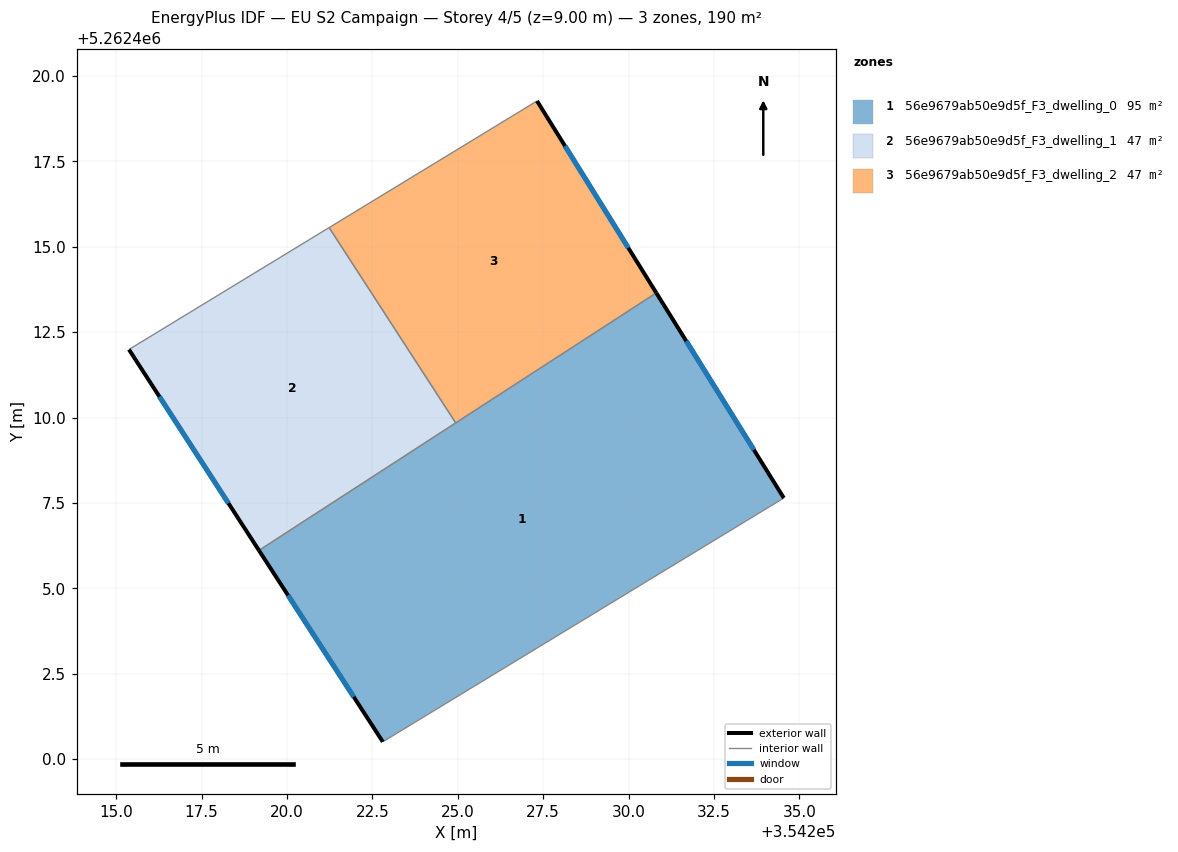
=== STOREY PLAN SPEC (per zone: floor XY polygon, exterior-wall plan segments, windows/doors) ===
zone 1: 56e9679ab50e9d5f_F3_dwelling_0  (94.8 m²)
  floor: (354230.81, 5262413.65) (354234.54, 5262407.65) (354222.80, 5262400.51) (354219.18, 5262406.11)
  exterior wall: (354219.18, 5262406.11) – (354222.80, 5262400.51)  [6.7 m]
    window: (354220.03, 5262404.80) – (354221.95, 5262401.83)  [5.6 m²]
  exterior wall: (354234.54, 5262407.65) – (354230.81, 5262413.65)  [7.1 m]
    window: (354233.67, 5262409.06) – (354231.69, 5262412.24)  [6.0 m²]
  interior walls: 3
zone 2: 56e9679ab50e9d5f_F3_dwelling_1  (47.4 m²)
  floor: (354221.23, 5262415.56) (354224.94, 5262409.84) (354219.18, 5262406.11) (354215.37, 5262411.99)
  exterior wall: (354215.37, 5262411.99) – (354219.18, 5262406.11)  [7.0 m]
    window: (354216.27, 5262410.61) – (354218.29, 5262407.49)  [5.9 m²]
  interior walls: 3
zone 3: 56e9679ab50e9d5f_F3_dwelling_2  (47.4 m²)
  floor: (354227.32, 5262419.27) (354230.81, 5262413.65) (354224.94, 5262409.84) (354221.23, 5262415.56)
  exterior wall: (354230.81, 5262413.65) – (354227.32, 5262419.27)  [6.6 m]
    window: (354229.99, 5262414.97) – (354228.14, 5262417.95)  [5.6 m²]
  interior walls: 3

=== DERIVED (storey summary) ===
Building: EU S2 Campaign
Storey: 4 of 5  (floor level z = 9.00 m)
Storey gross floor area: 189.6 m²
Zones on this storey: 3
  - 56e9679ab50e9d5f_F3_dwelling_0: floor 94.8 m²; exterior wall 13.7 m (41.2 m²); 2 window(s) 11.6 m²; WWR 28.1%
  - 56e9679ab50e9d5f_F3_dwelling_1: floor 47.4 m²; exterior wall 7.0 m (21.0 m²); 1 window(s) 5.9 m²; WWR 28.1%
  - 56e9679ab50e9d5f_F3_dwelling_2: floor 47.4 m²; exterior wall 6.6 m (19.8 m²); 1 window(s) 5.6 m²; WWR 28.1%
Zone adjacency (shared interzone walls):
  - 56e9679ab50e9d5f_F3_dwelling_0 ↔ 56e9679ab50e9d5f_F3_dwelling_1
  - 56e9679ab50e9d5f_F3_dwelling_0 ↔ 56e9679ab50e9d5f_F3_dwelling_2
  - 56e9679ab50e9d5f_F3_dwelling_1 ↔ 56e9679ab50e9d5f_F3_dwelling_2